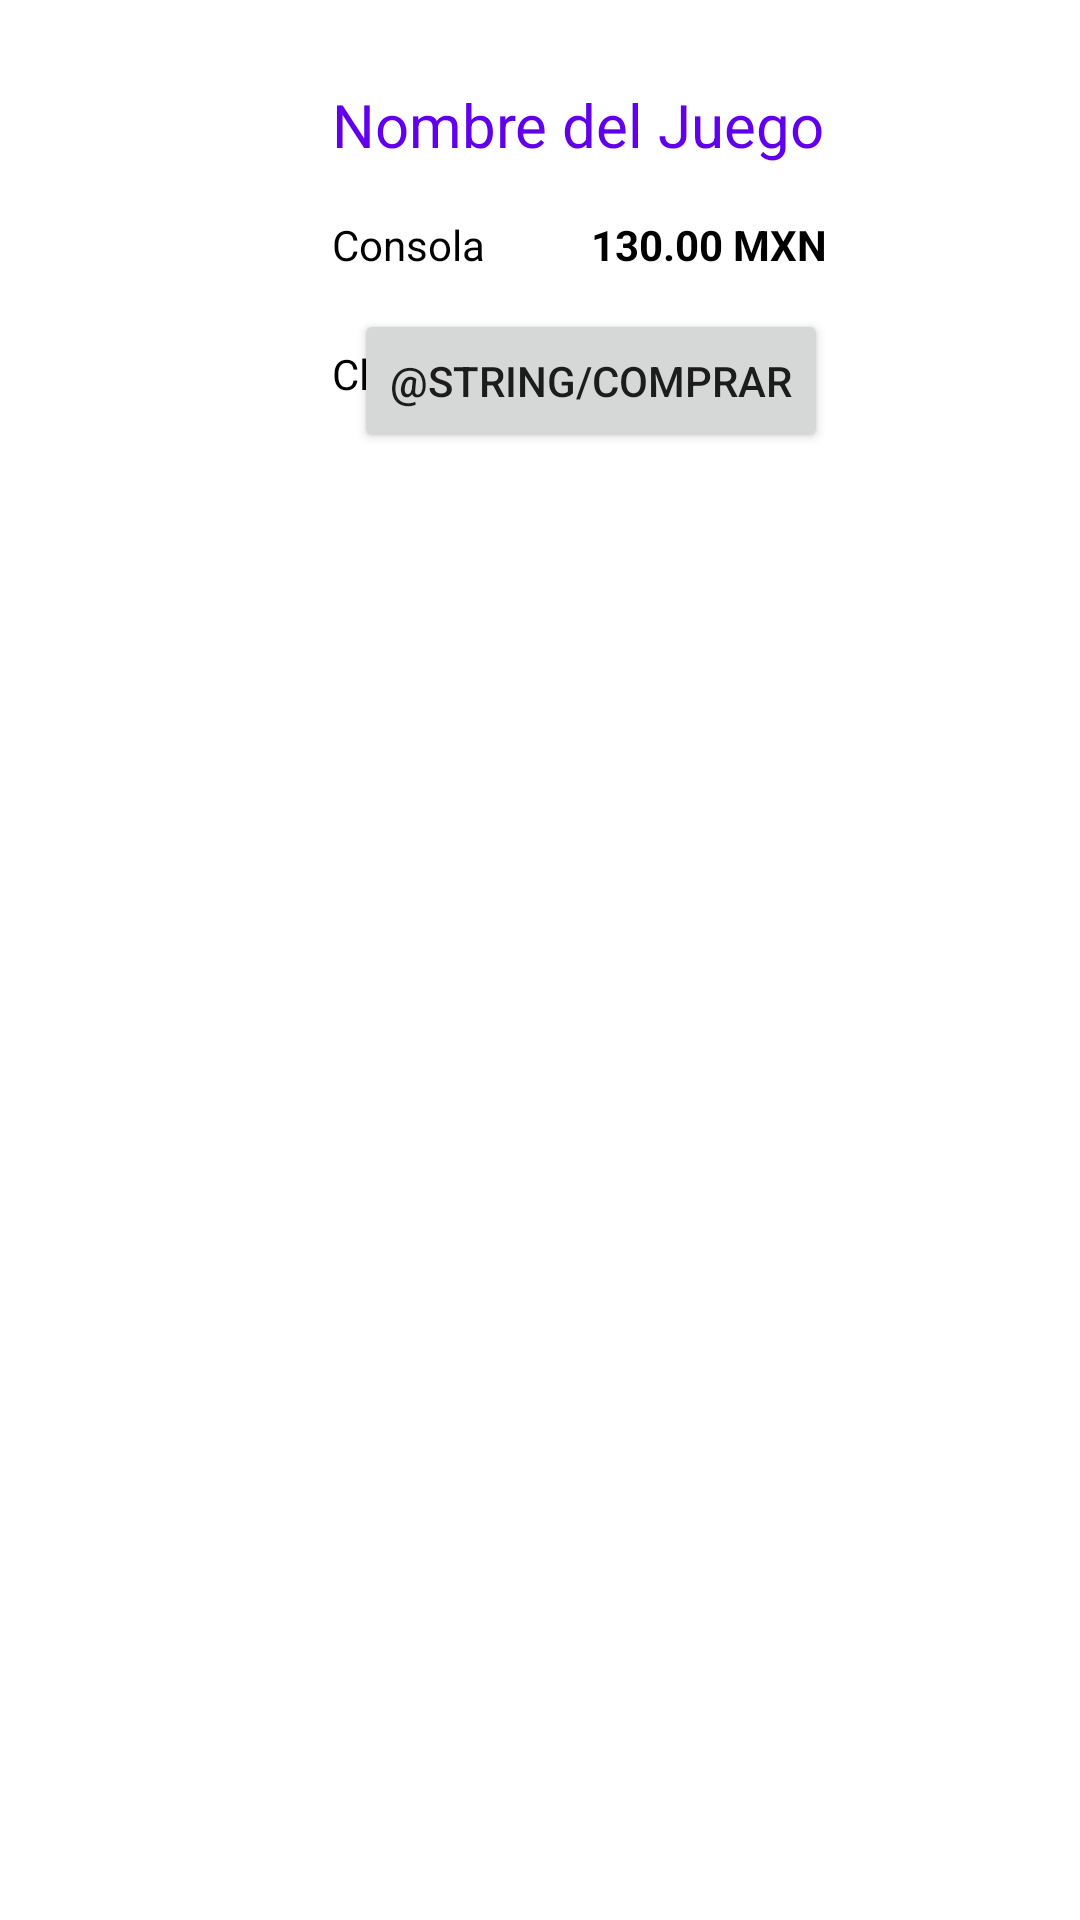

Reconstruct the res/layout file that produces this screen, plus the resources it refers to.
<!-- AndroidManifest.xml: application theme Theme.Actividad6Marzo -->
<!-- res/layout/activity_game.xml -->
<?xml version="1.0" encoding="utf-8"?>
<androidx.constraintlayout.widget.ConstraintLayout xmlns:android="http://schemas.android.com/apk/res/android"
    xmlns:app="http://schemas.android.com/apk/res-auto"
    xmlns:tools="http://schemas.android.com/tools"
    android:layout_width="match_parent"
    android:layout_height="wrap_content"
    tools:context=".MainActivity2">


    <ImageView
        android:id="@+id/ivFoto"
        android:layout_width="100dp"
        android:layout_height="100dp"
        android:layout_marginStart="16dp"
        android:layout_marginTop="28dp"
        android:layout_marginEnd="20dp"
        android:scaleType="fitXY"
        app:layout_constraintEnd_toStartOf="@+id/tvConsola"
        app:layout_constraintStart_toStartOf="parent"
        app:layout_constraintTop_toTopOf="parent"
        app:srcCompat="@drawable/stray" />

    <TextView
        android:id="@+id/tvNombre"
        android:layout_width="wrap_content"
        android:layout_height="wrap_content"
        android:layout_marginStart="20dp"
        android:text="Nombre del Juego"
        android:textColor="@color/purple_500"
        android:textSize="20sp"
        app:layout_constraintStart_toEndOf="@+id/ivFoto"
        app:layout_constraintTop_toTopOf="@+id/ivFoto" />


    <TextView
        android:id="@+id/tvConsola"
        android:layout_width="wrap_content"
        android:layout_height="wrap_content"

        android:layout_marginTop="72dp"
        android:layout_marginEnd="224dp"
        android:text="Consola"
        android:textColor="@color/black"
        app:layout_constraintEnd_toEndOf="parent"
        app:layout_constraintStart_toEndOf="@+id/ivFoto"
        app:layout_constraintTop_toTopOf="parent" />

    <TextView
        android:id="@+id/tvClasificacion"
        android:layout_width="wrap_content"
        android:layout_height="wrap_content"
        android:layout_marginTop="24dp"
        android:text="Clasificación:"
        android:textColor="@color/black"
        app:layout_constraintStart_toStartOf="@+id/tvConsola"
        app:layout_constraintTop_toBottomOf="@+id/tvConsola" />

    <TextView
        android:id="@+id/tvPrecio"
        android:layout_width="wrap_content"
        android:layout_height="wrap_content"
        android:layout_marginTop="72dp"
        android:layout_marginEnd="84dp"
        android:text="130.00 MXN"
        android:textColor="@color/black"
        android:textStyle="bold"
        app:layout_constraintEnd_toEndOf="parent"
        app:layout_constraintTop_toTopOf="parent" />

    <Button
        android:id="@+id/bnComprar"
        android:layout_width="wrap_content"
        android:layout_height="wrap_content"
        android:layout_marginTop="12dp"
        android:layout_marginEnd="84dp"
        android:text="@string/comprar"
        app:layout_constraintEnd_toEndOf="parent"
        app:layout_constraintTop_toBottomOf="@+id/tvPrecio" />


</androidx.constraintlayout.widget.ConstraintLayout>
<!-- resources referenced by this layout -->
<resources>
  <style name="Theme.Actividad6Marzo" parent="Theme.MaterialComponents.DayNight.DarkActionBar">
          
          <item name="colorPrimary">@color/purple_500</item>
          <item name="colorPrimaryVariant">@color/purple_700</item>
          <item name="colorOnPrimary">@color/white</item>
          
          <item name="colorSecondary">@color/teal_200</item>
          <item name="colorSecondaryVariant">@color/teal_700</item>
          <item name="colorOnSecondary">@color/black</item>
          
          <item name="android:statusBarColor">?attr/colorPrimaryVariant</item>
          
      </style>
  <!-- not gathered from this repository: default colours our renderer supplied (Android Studio template values) -->
  <color name="purple_500">#FF6200EE</color>
  <color name="purple_700">#FF3700B3</color>
  <color name="teal_200">#FF03DAC5</color>
  <color name="teal_700">#FF018786</color>
  <color name="black">#FF000000</color>
  <color name="white">#FFFFFFFF</color>
</resources>
